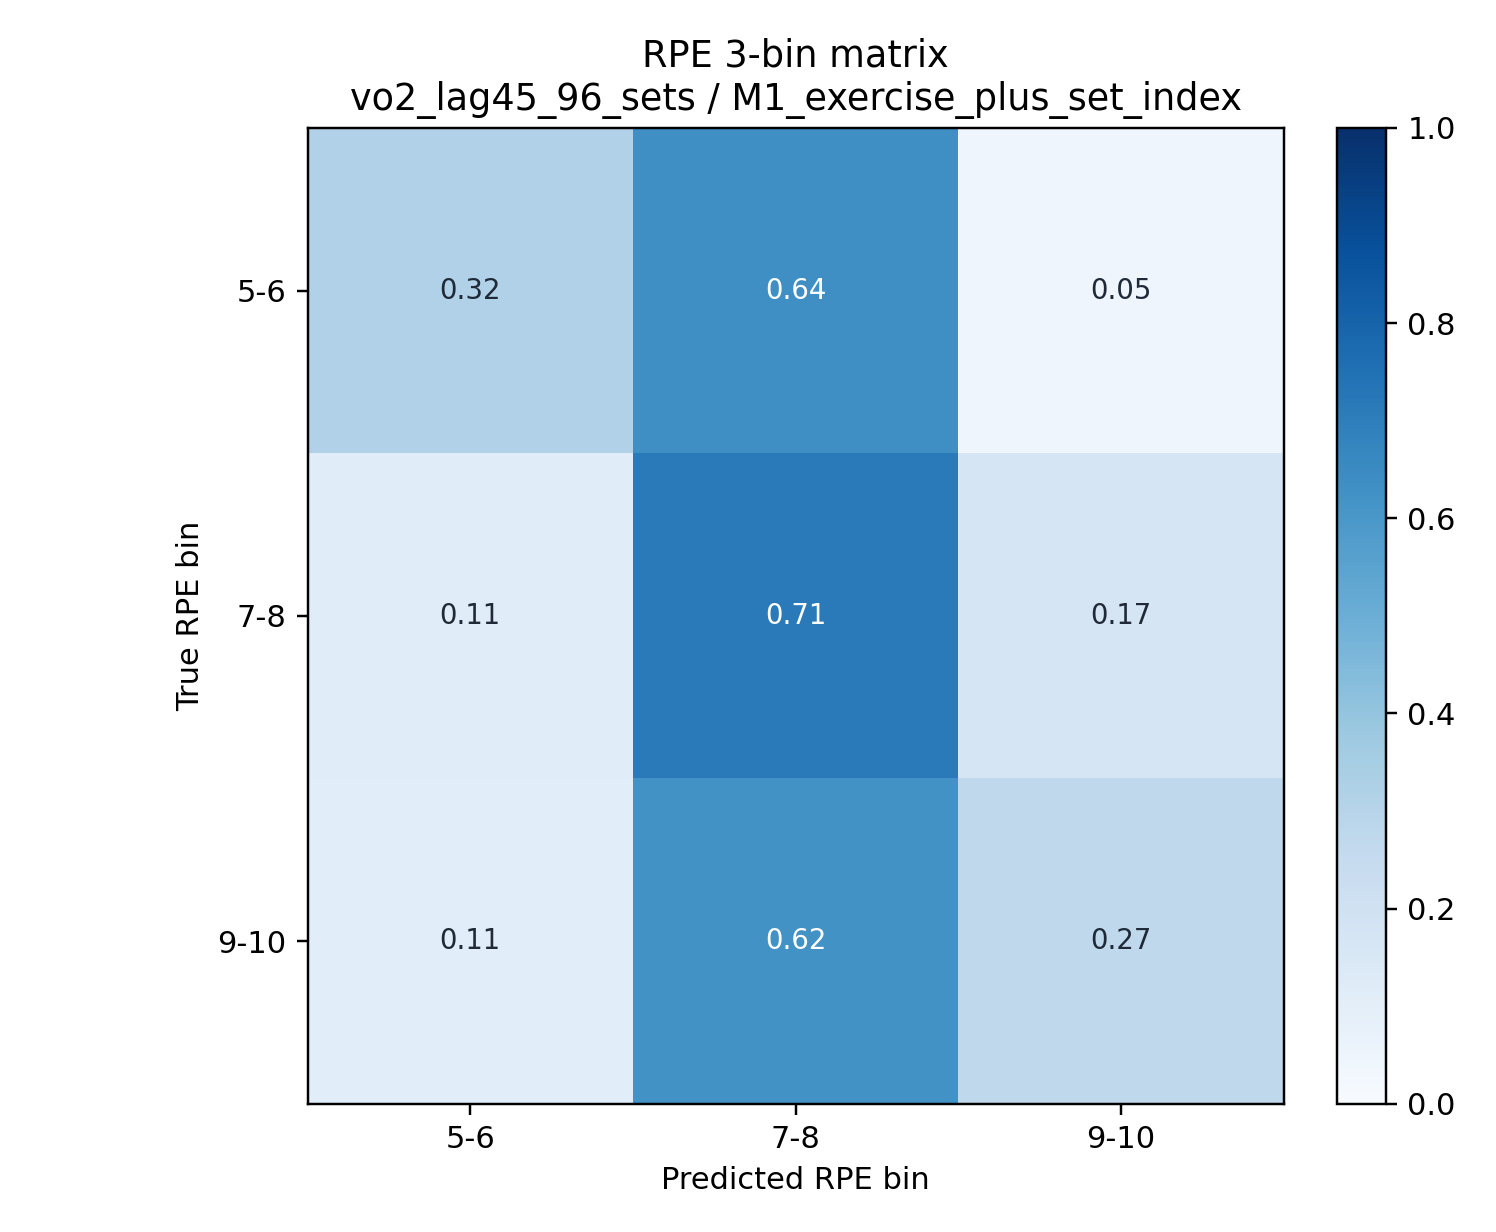

The table this chart was drawn from, first rows:
, 5-6, 7-8, 9-10
5-6, 0.3182, 0.6364, 0.04545
7-8, 0.1143, 0.7143, 0.1714
9-10, 0.1081, 0.6216, 0.2703
